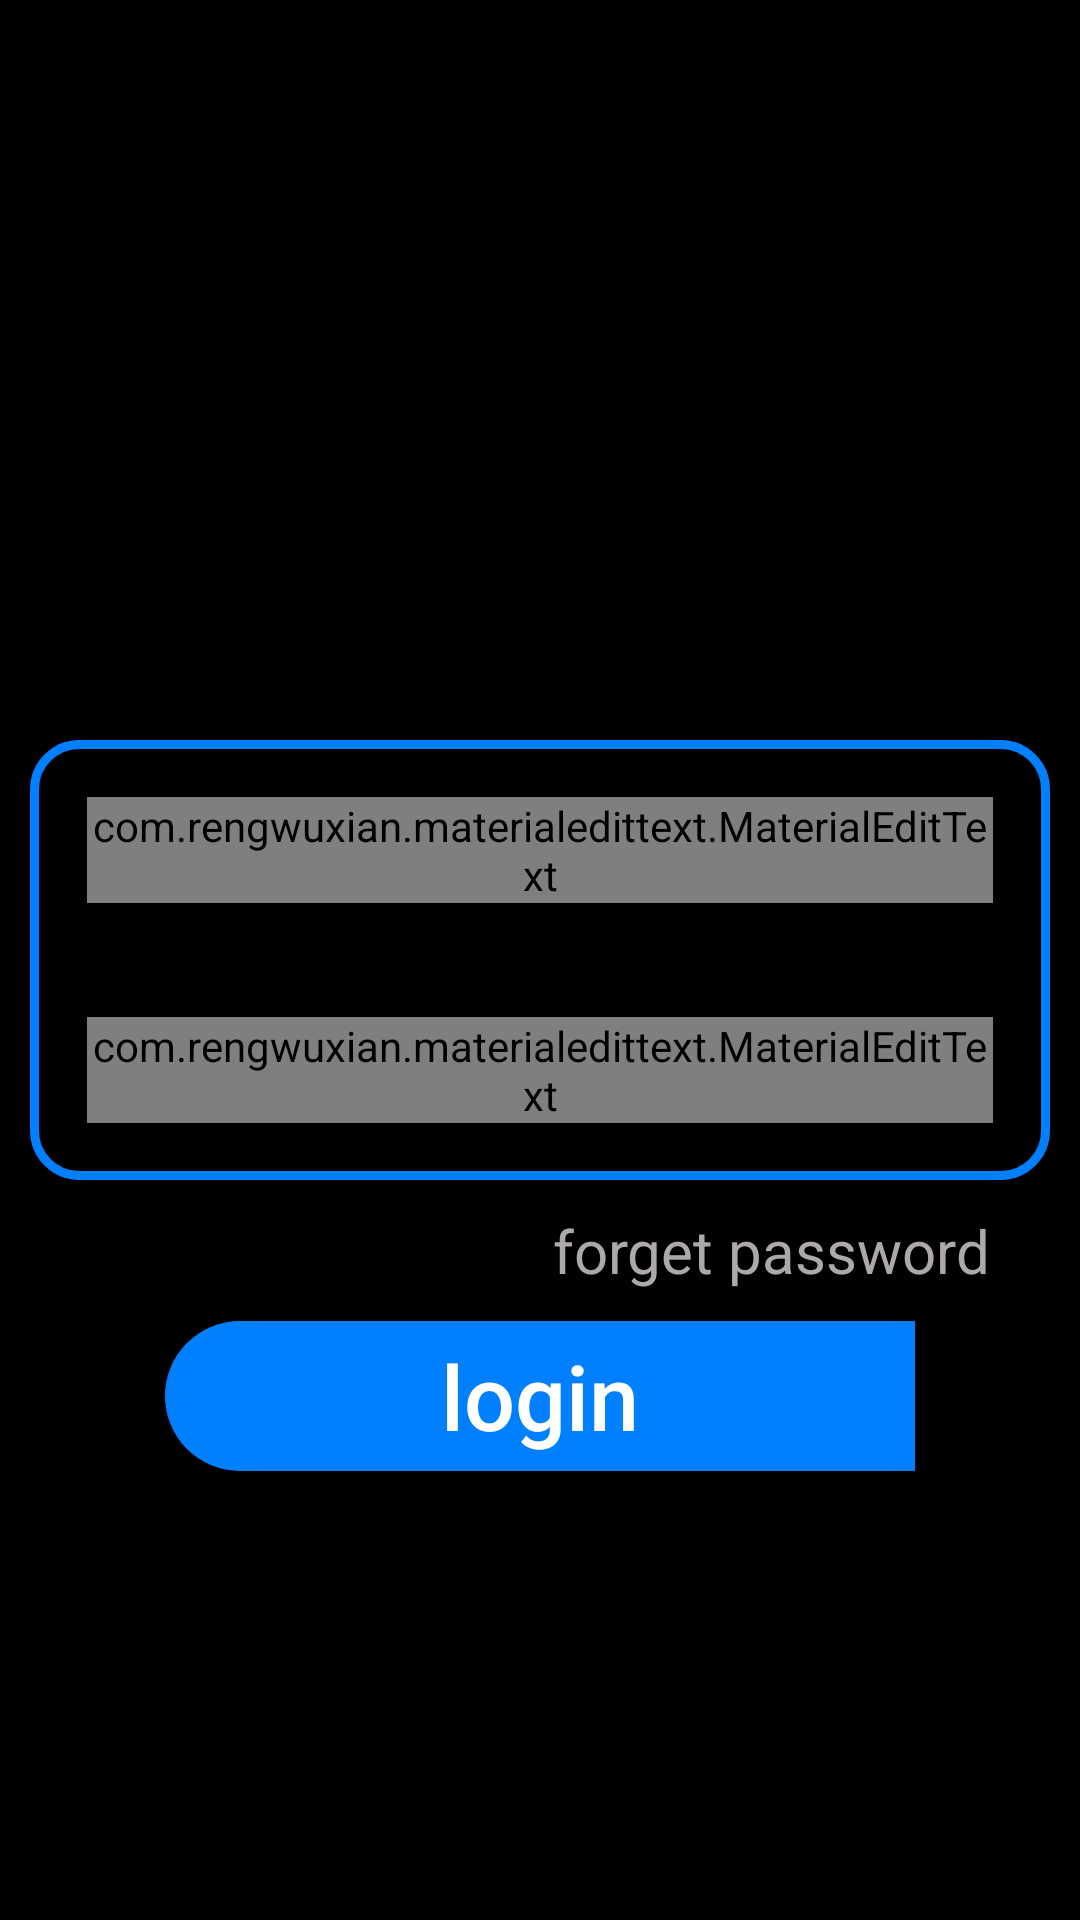

The Android layout XML behind this screen, and the referenced resources:
<!-- AndroidManifest.xml: application theme AppTheme -->
<!-- res/layout/fragment_login.xml -->
<?xml version="1.0" encoding="utf-8"?>
<RelativeLayout xmlns:android="http://schemas.android.com/apk/res/android"
    xmlns:app="http://schemas.android.com/apk/res-auto"
    xmlns:tools="http://schemas.android.com/tools"
    android:layout_width="match_parent"
    android:layout_height="match_parent"
    android:background="#000"
    tools:context=".fragments.LoginFragment">

    <ProgressBar
        android:id="@+id/progress_bar"
        android:layout_width="70dp"
        android:layout_height="100dp"
        android:layout_centerInParent="true"
        android:visibility="gone" />


            <LinearLayout
                android:id="@+id/l"
                android:layout_width="match_parent"
                android:layout_height="wrap_content"
                android:layout_centerInParent="true"
                android:layout_margin="10dp"
                android:background="@drawable/bolder"
                android:orientation="vertical">

                <com.rengwuxian.materialedittext.MaterialEditText
                    android:id="@+id/email_login"
                    android:layout_width="match_parent"
                    android:layout_height="wrap_content"
                    android:layout_margin="19dp"
                    android:hint="email"
                    android:inputType="textEmailAddress"
                    android:textColorHint="#fff"
                    app:met_floatingLabel="highlight"
                    app:met_floatingLabelText="email"
                    app:met_floatingLabelTextColor="@color/colorAccent"
                    app:met_floatingLabelTextSize="15sp"
                    app:met_iconLeft="@drawable/ic_email_black_24dp"
                    app:met_iconPadding="4dp"
                    app:met_textColor="#fff"
                    app:met_textColorHint="#fff" />

                <com.rengwuxian.materialedittext.MaterialEditText
                    android:id="@+id/password_login"
                    android:layout_width="match_parent"
                    android:layout_height="wrap_content"
                    android:layout_margin="19dp"
                    android:hint="password"
                    android:inputType="textPassword"
                    android:textColorHint="#fff"
                    app:met_floatingLabel="highlight"
                    app:met_floatingLabelText="password"
                    app:met_floatingLabelTextColor="@color/colorAccent"
                    app:met_floatingLabelTextSize="15sp"
                    app:met_iconLeft="@drawable/ic_email_black_24dp"
                    app:met_iconPadding="4dp"
                    app:met_textColor="#fff"
                    app:met_textColorHint="#fff" />
            </LinearLayout>

            <TextView
                android:id="@+id/forget"
                android:layout_width="wrap_content"
                android:layout_height="wrap_content"
                android:layout_below="@id/l"
                android:layout_alignParentEnd="true"
                android:paddingEnd="30dp"
                android:text="forget password"
                android:textColor="@color/colorWith"
                android:textSize="20sp" />

            <Button
                android:id="@+id/login_btn"
                android:layout_width="250dp"
                android:layout_height="50dp"
                android:layout_below="@id/forget"
                android:layout_centerHorizontal="true"
                android:layout_margin="10dp"
                android:background="@drawable/bnt"
                android:text="login"
                android:textAllCaps="false"
                android:textColor="#fff"
                android:textSize="30sp" />

</RelativeLayout>
<!-- resources referenced by this layout -->
<resources>
  <color name="colorAccent">#007fff</color>
  <color name="colorWith">#AEA9A9</color>
  <!-- drawable bnt (drawable) -->
  <?xml version="1.0" encoding="utf-8"?>
  <shape android:shape="rectangle"  xmlns:android="http://schemas.android.com/apk/res/android">
  
      <solid android:color="@color/colorAccent"
          />
  
      <corners android:radius="30dp"
          android:topRightRadius="0dp"
          android:bottomRightRadius="0dp"
          />
  
  </shape>
  <!-- drawable bolder (drawable) -->
  <?xml version="1.0" encoding="utf-8"?>
  <shape android:shape="rectangle" xmlns:android="http://schemas.android.com/apk/res/android">
  
      <stroke android:color="@color/colorAccent"
          android:width="3dp"/>
  
      <corners android:radius="15dp"/>
  
  </shape>
  <!-- drawable ic_email_black_24dp (drawable) -->
  <vector android:height="24dp" android:tint="#007FFF"
      android:viewportHeight="24.0" android:viewportWidth="24.0"
      android:width="24dp" xmlns:android="http://schemas.android.com/apk/res/android">
      <path android:fillColor="#FF000000" android:pathData="M20,4L4,4c-1.1,0 -1.99,0.9 -1.99,2L2,18c0,1.1 0.9,2 2,2h16c1.1,0 2,-0.9 2,-2L22,6c0,-1.1 -0.9,-2 -2,-2zM20,8l-8,5 -8,-5L4,6l8,5 8,-5v2z"/>
  </vector>
  <style name="AppTheme" parent="Theme.AppCompat.Light.DarkActionBar">
          
          <item name="colorPrimary">@color/colorPrimary</item>
          <item name="colorPrimaryDark">@color/colorPrimaryDark</item>
          <item name="colorAccent">@color/colorAccent</item>
      </style>
  <color name="colorPrimary">#007fff</color>
  <color name="colorPrimaryDark">#000000</color>
</resources>
